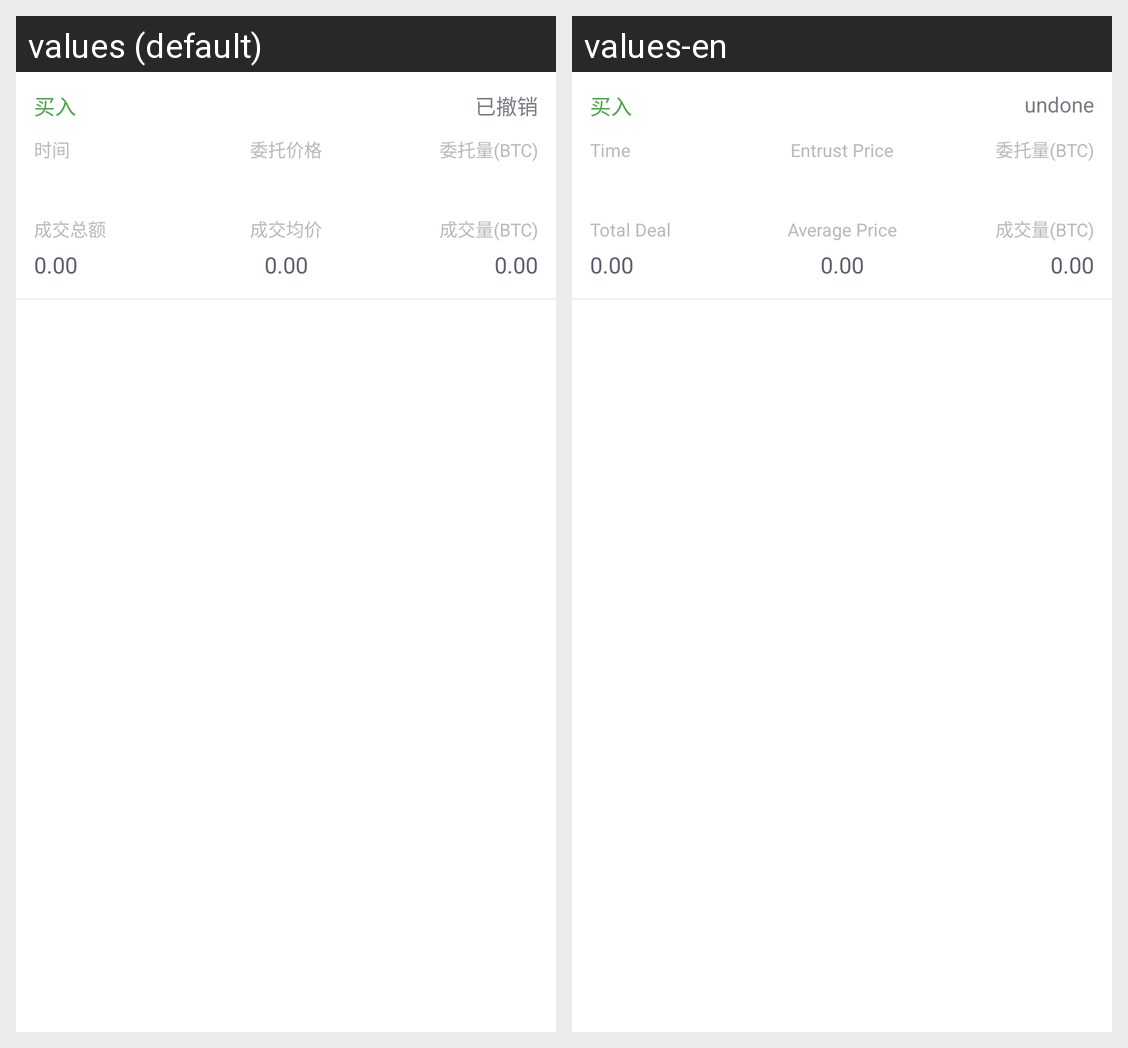

The Android screen above is rendered under two locales of the same app. Produce the string resources it draws, with the default and per-locale values.
Android screen res/layout/adapter_trust_history_layout.xml rendered under 2 locales, left to right: values (default), values-en. Device: Nexus 5 (rendered at 1080×1920; each locale shown at half size, 540×960, under a caption strip naming it); theme AppTheme.
Strings drawn on this screen, with the default value and each locale's value (text and hints the layout hard-codes, and strings that could not be matched under every locale, appear in the picture but are not listed):

undone
  values: 已撤销
  values-en: undone

item_time
  values: 时间
  values-en: Time

text_wei_price
  values: 委托价格
  values-en: Entrust Price

text_total_deal
  values: 成交总额
  values-en: Total Deal

text_average_price
  values: 成交均价
  values-en: Average Price
